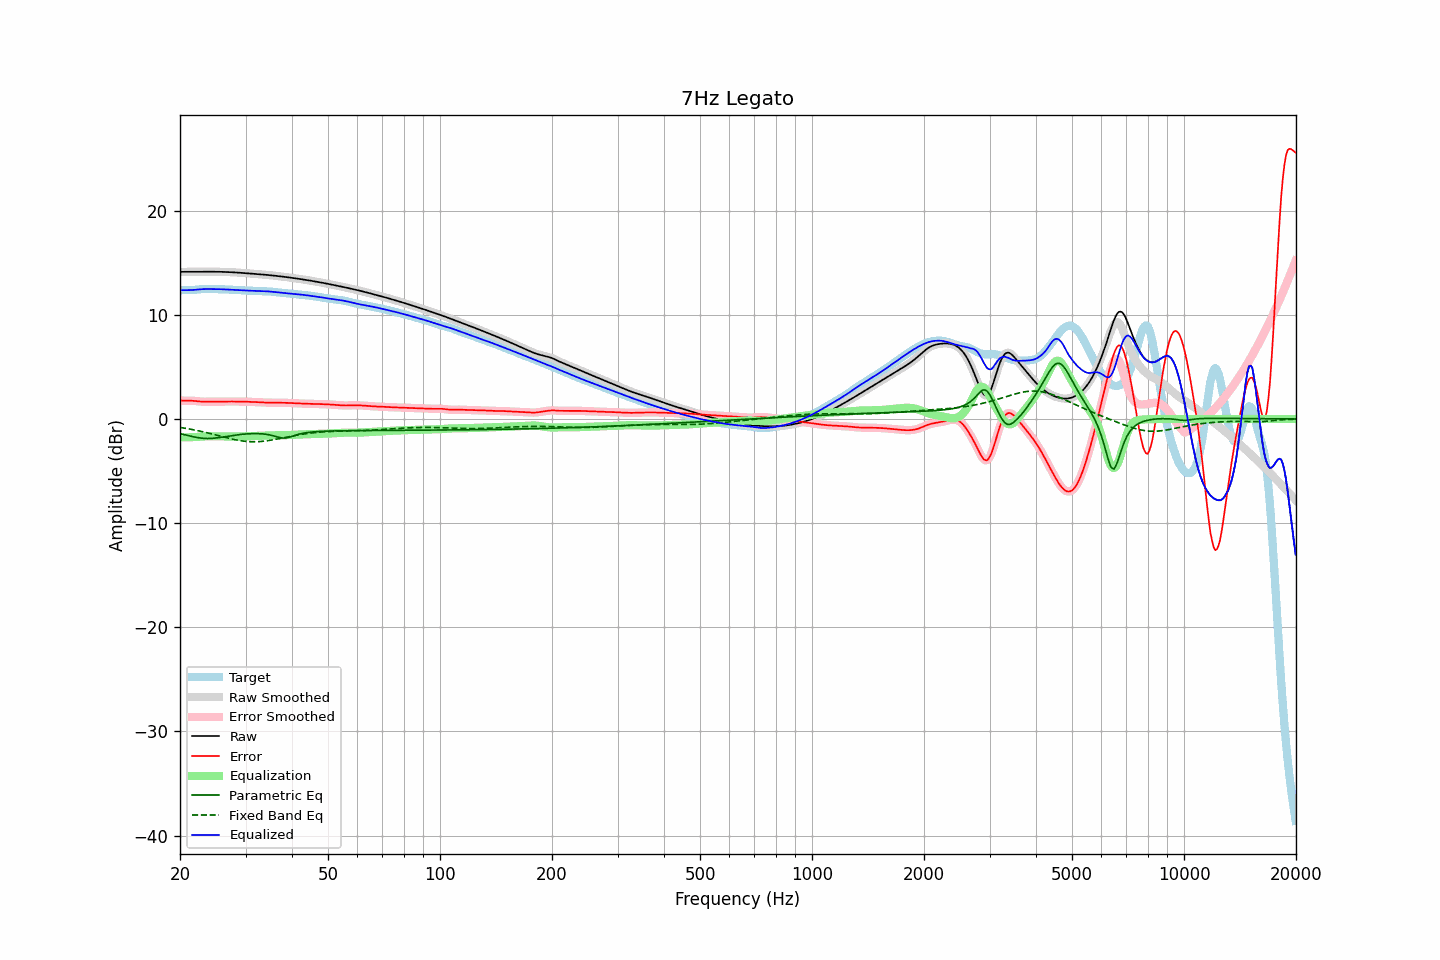

The file beside this chart, header and first rows:
frequency, raw, error, smoothed, error_smoothed, equalization, parametric_eq, fixed_band_eq, equalized_raw, equalized_smoothed, target
20.00, 14.13, 1.78, 14.13, 1.78, -1.77, -1.41, -0.81, 12.36, 12.36, 12.35
20.20, 14.13, 1.77, 14.13, 1.77, -1.77, -1.45, -0.83, 12.36, 12.36, 12.37
20.40, 14.13, 1.76, 14.13, 1.76, -1.77, -1.48, -0.86, 12.36, 12.36, 12.37
20.61, 14.13, 1.76, 14.13, 1.76, -1.77, -1.52, -0.88, 12.37, 12.37, 12.38
20.81, 14.13, 1.76, 14.13, 1.76, -1.76, -1.56, -0.91, 12.37, 12.37, 12.37
21.02, 14.13, 1.76, 14.13, 1.76, -1.76, -1.59, -0.93, 12.37, 12.37, 12.37
21.23, 14.13, 1.76, 14.13, 1.76, -1.76, -1.63, -0.96, 12.38, 12.38, 12.37
21.44, 14.13, 1.76, 14.13, 1.76, -1.75, -1.66, -0.99, 12.38, 12.38, 12.37
21.66, 14.13, 1.75, 14.13, 1.75, -1.74, -1.70, -1.02, 12.39, 12.39, 12.38
21.87, 14.13, 1.73, 14.13, 1.73, -1.73, -1.73, -1.05, 12.40, 12.40, 12.40
22.09, 14.13, 1.72, 14.13, 1.72, -1.72, -1.76, -1.08, 12.42, 12.42, 12.41
22.31, 14.14, 1.70, 14.14, 1.70, -1.70, -1.79, -1.12, 12.43, 12.43, 12.43
22.54, 14.14, 1.69, 14.14, 1.69, -1.69, -1.81, -1.15, 12.45, 12.45, 12.45
22.76, 14.14, 1.67, 14.14, 1.67, -1.68, -1.83, -1.18, 12.46, 12.46, 12.46
22.99, 14.14, 1.67, 14.14, 1.67, -1.67, -1.85, -1.22, 12.47, 12.47, 12.47
23.22, 14.14, 1.66, 14.14, 1.66, -1.67, -1.86, -1.25, 12.47, 12.47, 12.48
23.45, 14.14, 1.66, 14.14, 1.66, -1.66, -1.87, -1.29, 12.48, 12.48, 12.48
23.69, 14.14, 1.66, 14.14, 1.66, -1.66, -1.87, -1.33, 12.48, 12.48, 12.48
23.92, 14.14, 1.67, 14.14, 1.67, -1.66, -1.87, -1.36, 12.48, 12.48, 12.47
24.16, 14.14, 1.67, 14.14, 1.67, -1.67, -1.87, -1.40, 12.48, 12.48, 12.47
24.40, 14.14, 1.67, 14.14, 1.67, -1.67, -1.86, -1.44, 12.47, 12.47, 12.47
24.65, 14.14, 1.67, 14.14, 1.67, -1.67, -1.85, -1.48, 12.47, 12.47, 12.47
24.89, 14.14, 1.67, 14.14, 1.67, -1.67, -1.83, -1.52, 12.47, 12.47, 12.47
25.14, 14.14, 1.67, 14.14, 1.67, -1.67, -1.81, -1.56, 12.47, 12.47, 12.47
25.39, 14.13, 1.67, 14.13, 1.67, -1.67, -1.79, -1.60, 12.47, 12.47, 12.47
25.65, 14.13, 1.67, 14.13, 1.67, -1.67, -1.77, -1.64, 12.46, 12.46, 12.47
25.91, 14.13, 1.67, 14.13, 1.67, -1.67, -1.75, -1.68, 12.46, 12.46, 12.46
26.16, 14.12, 1.67, 14.12, 1.67, -1.67, -1.72, -1.72, 12.45, 12.45, 12.45
26.43, 14.12, 1.67, 14.12, 1.67, -1.67, -1.70, -1.76, 12.44, 12.44, 12.44
26.69, 14.11, 1.68, 14.11, 1.68, -1.68, -1.67, -1.80, 12.44, 12.44, 12.43
26.96, 14.11, 1.68, 14.11, 1.68, -1.68, -1.65, -1.84, 12.43, 12.43, 12.42
27.23, 14.10, 1.68, 14.10, 1.68, -1.68, -1.62, -1.87, 12.42, 12.42, 12.42
27.50, 14.09, 1.68, 14.09, 1.68, -1.68, -1.60, -1.91, 12.41, 12.41, 12.41
27.77, 14.08, 1.68, 14.08, 1.68, -1.68, -1.57, -1.94, 12.40, 12.40, 12.40
28.05, 14.07, 1.68, 14.07, 1.68, -1.68, -1.55, -1.98, 12.39, 12.39, 12.39
28.33, 14.07, 1.68, 14.07, 1.68, -1.68, -1.53, -2.01, 12.38, 12.38, 12.39
28.62, 14.06, 1.68, 14.06, 1.68, -1.68, -1.51, -2.04, 12.38, 12.38, 12.38
28.90, 14.04, 1.68, 14.04, 1.68, -1.68, -1.49, -2.06, 12.37, 12.37, 12.37
29.19, 14.03, 1.67, 14.03, 1.67, -1.67, -1.48, -2.09, 12.36, 12.36, 12.36
29.48, 14.02, 1.67, 14.02, 1.67, -1.67, -1.46, -2.11, 12.35, 12.35, 12.35
29.78, 14.01, 1.67, 14.01, 1.67, -1.67, -1.45, -2.13, 12.34, 12.34, 12.34
30.08, 14.00, 1.66, 14.00, 1.66, -1.66, -1.44, -2.15, 12.34, 12.34, 12.34
30.38, 13.99, 1.66, 13.99, 1.66, -1.66, -1.43, -2.16, 12.33, 12.33, 12.33
30.68, 13.98, 1.65, 13.98, 1.65, -1.65, -1.42, -2.17, 12.32, 12.32, 12.32
30.99, 13.96, 1.65, 13.96, 1.65, -1.65, -1.41, -2.18, 12.32, 12.32, 12.32
31.30, 13.95, 1.64, 13.95, 1.64, -1.64, -1.41, -2.19, 12.31, 12.31, 12.31
31.61, 13.94, 1.64, 13.94, 1.63, -1.63, -1.40, -2.19, 12.31, 12.31, 12.31
31.93, 13.93, 1.63, 13.93, 1.63, -1.63, -1.40, -2.19, 12.30, 12.30, 12.30
32.24, 13.92, 1.62, 13.92, 1.62, -1.62, -1.40, -2.18, 12.30, 12.30, 12.30
32.57, 13.90, 1.61, 13.90, 1.61, -1.61, -1.41, -2.17, 12.29, 12.29, 12.29
32.89, 13.89, 1.60, 13.89, 1.60, -1.60, -1.42, -2.16, 12.29, 12.29, 12.29
33.22, 13.88, 1.59, 13.88, 1.59, -1.59, -1.43, -2.15, 12.28, 12.28, 12.28
33.55, 13.86, 1.59, 13.86, 1.59, -1.59, -1.44, -2.13, 12.28, 12.28, 12.28
33.89, 13.85, 1.58, 13.85, 1.58, -1.58, -1.46, -2.11, 12.27, 12.27, 12.27
34.23, 13.84, 1.57, 13.84, 1.57, -1.57, -1.48, -2.09, 12.26, 12.26, 12.26
34.57, 13.82, 1.57, 13.82, 1.57, -1.57, -1.51, -2.07, 12.25, 12.25, 12.25
34.92, 13.81, 1.57, 13.81, 1.57, -1.57, -1.54, -2.05, 12.24, 12.24, 12.24
35.27, 13.79, 1.57, 13.79, 1.57, -1.57, -1.57, -2.02, 12.22, 12.22, 12.22
35.62, 13.77, 1.57, 13.77, 1.57, -1.57, -1.61, -1.99, 12.21, 12.21, 12.21
35.97, 13.76, 1.57, 13.76, 1.57, -1.57, -1.65, -1.96, 12.19, 12.19, 12.19
... 635 more rows
